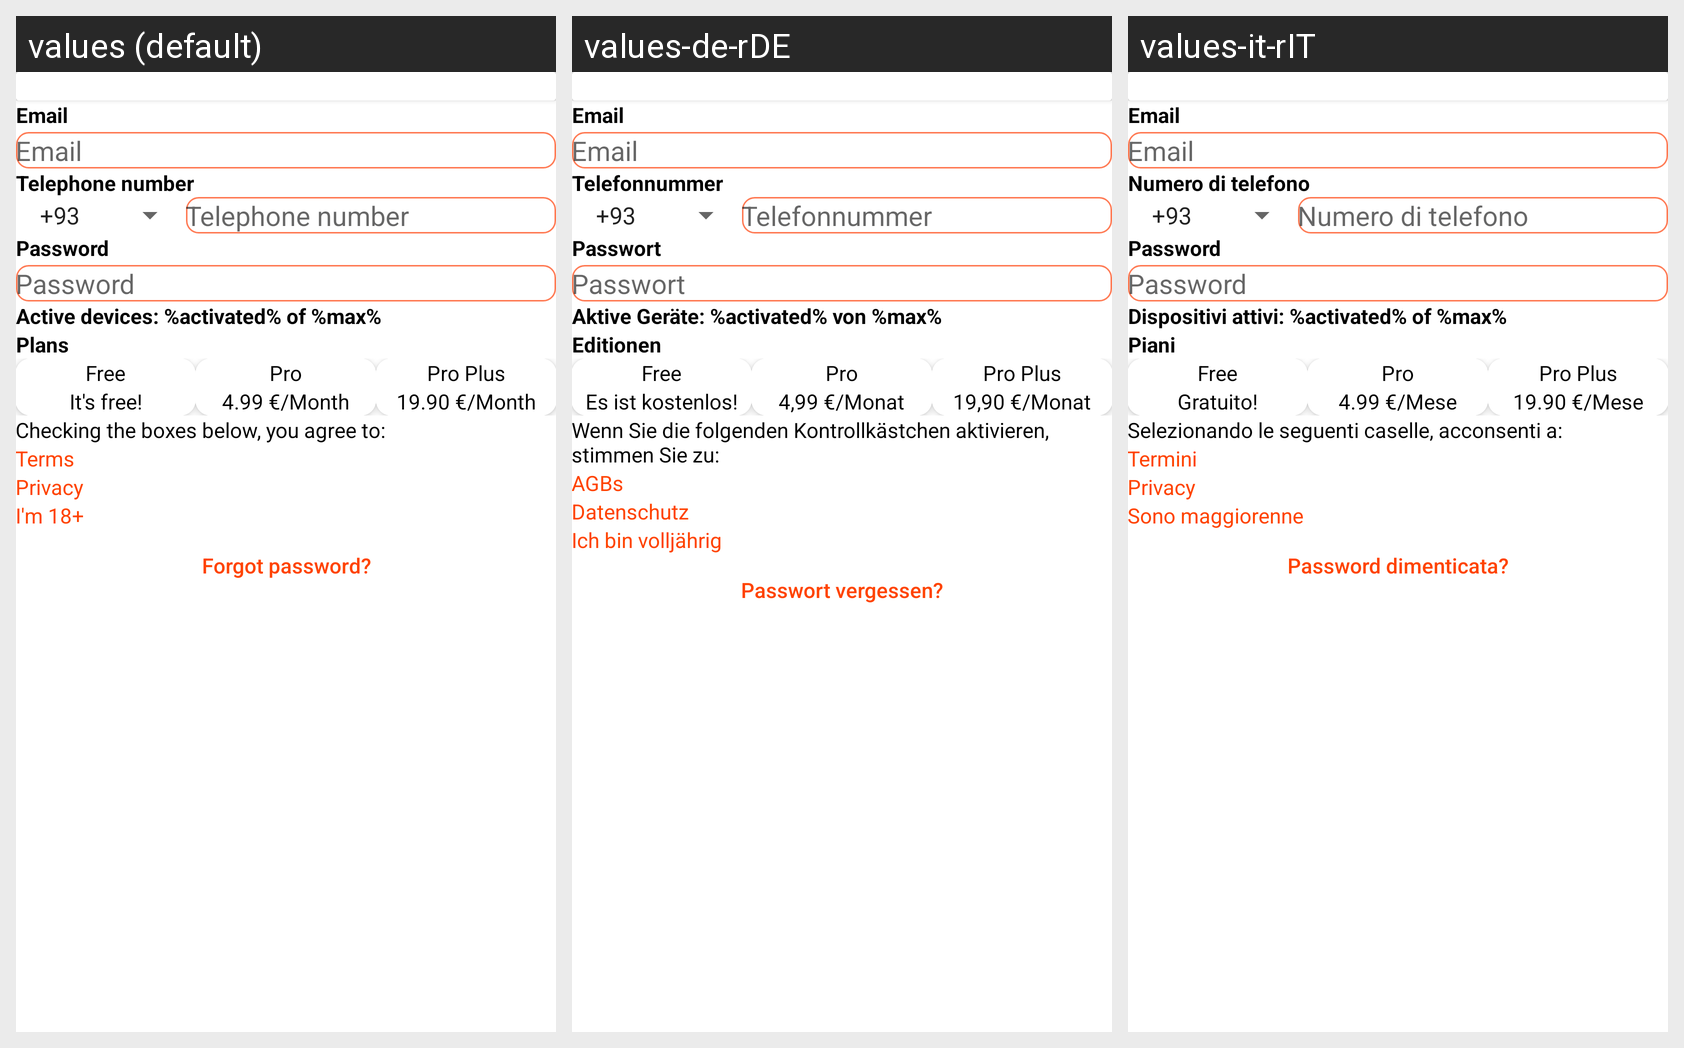

For this localized Android screen grid, give each drawn string resource with its value in every locale shown.
Android screen res/layout/activity_registration_screen.xml rendered under 3 locales, left to right: values (default), values-de-rDE, values-it-rIT. Device: Nexus 5 (rendered at 1080×1920; each locale shown at half size, 540×960, under a caption strip naming it); theme Theme.Order_eckn2015.
Strings drawn on this screen, with the default value and each locale's value (text and hints the layout hard-codes, and strings that could not be matched under every locale, appear in the picture but are not listed):

ElenaEmailLabel
  values: Email
  values-de-rDE: Email  [not translated; the default value is used]
  values-it-rIT: Email  [not translated; the default value is used]

userNumberLabel
  values: Telephone number
  values-de-rDE: Telefonnummer
  values-it-rIT: Numero di telefono

userNumberHint
  values: Telephone number
  values-de-rDE: Telefonnummer
  values-it-rIT: Numero di telefono

ElenaPasswordLabel
  values: Password
  values-de-rDE: Passwort
  values-it-rIT: Password

devicesActivatedLabel
  values: Active devices: %activated% of %max%
  values-de-rDE: Aktive Geräte: %activated% von %max%
  values-it-rIT: Dispositivi attivi: %activated% of %max%

ElenaPlansLabel
  values: Plans
  values-de-rDE: Editionen
  values-it-rIT: Piani

ElenaFreeName
  values: Free
  values-de-rDE: Free
  values-it-rIT: Free

ElenaFreePrice
  values: It's free!
  values-de-rDE: Es ist kostenlos!
  values-it-rIT: Gratuito!

ElenaProName
  values: Pro
  values-de-rDE: Pro
  values-it-rIT: Pro

ElenaProPrice
  values: 4.99 €/Month
  values-de-rDE: 4,99 €/Monat
  values-it-rIT: 4.99 €/Mese

ElenaProPlusName
  values: Pro Plus
  values-de-rDE: Pro Plus
  values-it-rIT: Pro Plus

ElenaProPlusPrice
  values: 19.90 €/Month
  values-de-rDE: 19,90 €/Monat
  values-it-rIT: 19.90 €/Mese

ElenaAgreeLabel
  values: Checking the boxes below, you agree to:
  values-de-rDE: Wenn Sie die folgenden Kontrollkästchen aktivieren, stimmen Sie zu:
  values-it-rIT: Selezionando le seguenti caselle, acconsenti a:

ElenaAGBLabel
  values: Terms
  values-de-rDE: AGBs
  values-it-rIT: Termini

ElenaPrivacyLabel
  values: Privacy
  values-de-rDE: Datenschutz
  values-it-rIT: Privacy

Elena18Label
  values: I'm 18+
  values-de-rDE: Ich bin volljährig
  values-it-rIT: Sono maggiorenne

ElenaForgotPassword
  values: Forgot password?
  values-de-rDE: Passwort vergessen?
  values-it-rIT: Password dimenticata?
